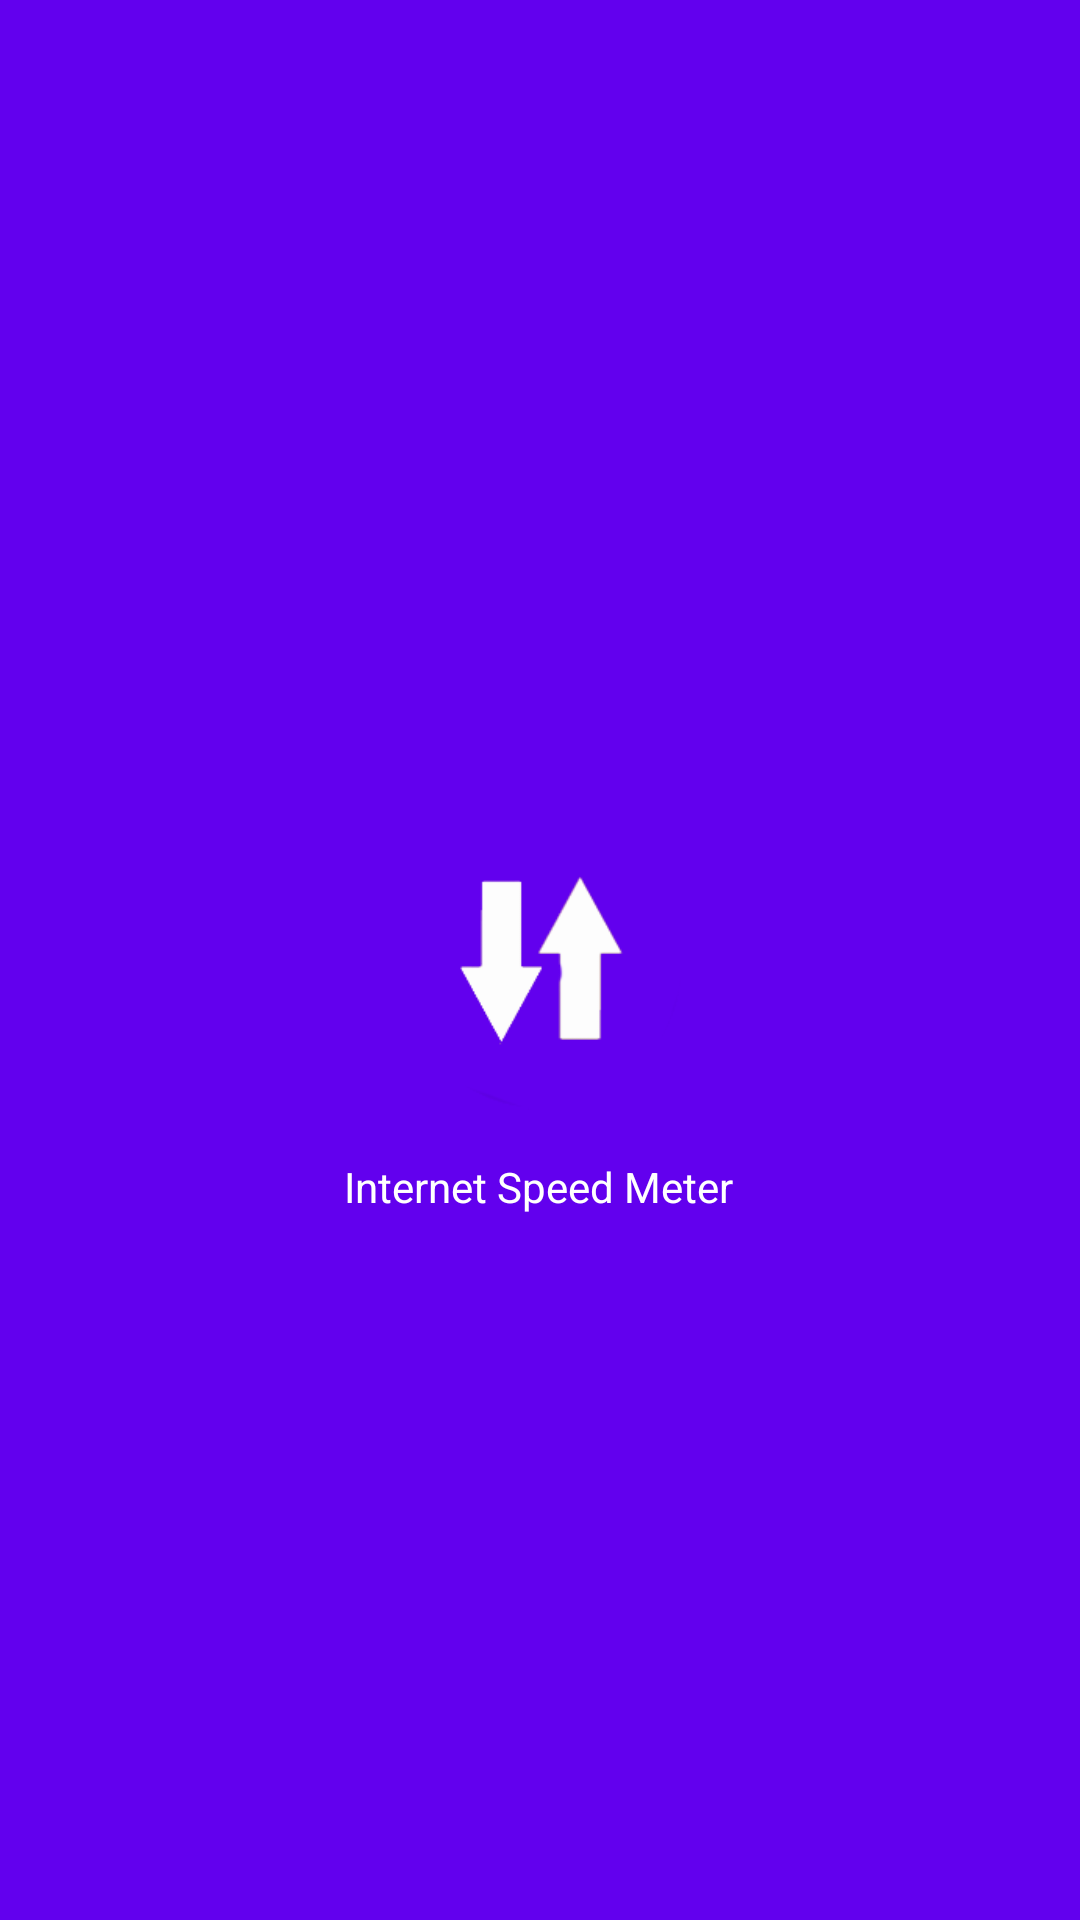

The Android layout XML behind this screen, and the referenced resources:
<!-- AndroidManifest.xml: application theme Theme.InternetSpeedMeter -->
<!-- res/layout/activity_splash.xml -->
<?xml version="1.0" encoding="utf-8"?>
<androidx.constraintlayout.widget.ConstraintLayout xmlns:android="http://schemas.android.com/apk/res/android"
    xmlns:app="http://schemas.android.com/apk/res-auto"
    android:id="@+id/container"
    android:background="@color/splash"
    android:layout_width="match_parent"
    android:layout_height="match_parent">



        <ImageView
            android:id="@+id/imageView_about"
            android:layout_width="100dp"
            android:layout_height="100dp"
            android:layout_marginStart="8dp"
            android:layout_marginTop="8dp"
            android:layout_marginEnd="8dp"
            android:layout_marginBottom="8dp"
            android:foregroundGravity="center"
            android:src="@drawable/splash"
            app:layout_constraintBottom_toBottomOf="parent"
            app:layout_constraintEnd_toEndOf="parent"
            app:layout_constraintStart_toStartOf="parent"
            app:layout_constraintTop_toTopOf="parent" />

        <TextView
            android:id="@+id/about"
            android:layout_width="wrap_content"
            android:layout_height="wrap_content"
            android:layout_marginStart="8dp"
            android:layout_marginTop="8dp"
            android:layout_marginEnd="8dp"
            android:layout_marginBottom="8dp"
            android:text="@string/app_name"
            android:textColor="@color/white"
            android:lines="2"
            android:gravity="center"
            app:layout_constraintBottom_toBottomOf="parent"
            app:layout_constraintEnd_toEndOf="parent"
            app:layout_constraintHorizontal_bias="0.498"
            app:layout_constraintStart_toStartOf="parent"
            app:layout_constraintTop_toBottomOf="@+id/imageView_about"
            app:layout_constraintVertical_bias="0.0" />

</androidx.constraintlayout.widget.ConstraintLayout>
<!-- resources referenced by this layout -->
<resources>
  <color name="splash">#FF6200EE</color>
  <color name="white">#FFFFFFFF</color>
  <!-- drawable splash: png bitmap (drawable-v24, 6119 bytes) -->
  <string name="app_name">Internet Speed Meter</string>
  <style name="Theme.InternetSpeedMeter" parent="Theme.MaterialComponents.DayNight.DarkActionBar">
          <item name="colorPrimary">@color/purple_500</item>
          <item name="colorPrimaryVariant">@color/purple_700</item>
          <item name="colorOnPrimary">@color/white</item>
          
          <item name="colorSecondary">@color/teal_200</item>
          <item name="colorSecondaryVariant">@color/teal_700</item>
          <item name="colorOnSecondary">@color/black</item>
          
          <item name="android:statusBarColor" tools:targetApi="l">?attr/colorPrimaryVariant</item>
          
      </style>
  <color name="purple_500">#FF6200EE</color>
  <color name="purple_700">#FF3700B3</color>
  <color name="teal_200">#FF03DAC5</color>
  <color name="teal_700">#FF018786</color>
  <color name="black">#FF000000</color>
</resources>
